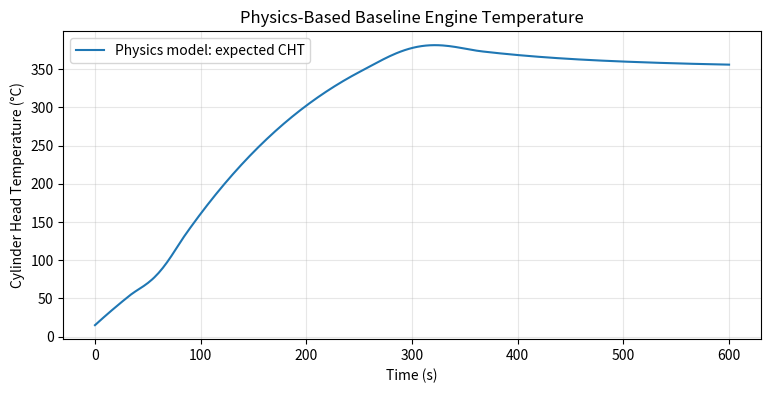

Write the Python code that produced this figure.
"""
Physics-Based Engine Thermal Model (Lumped-Parameter Energy Balance)
----------------------------------------------------------------------
Purpose: Given RPM, fuel flow, and ambient/altitude conditions, predict the
"expected" cylinder head temperature (CHT) over time. This is the physics
baseline that runs ALONGSIDE the AI/ML model in the Digital Twin core.

How it's used in the Digital Twin:
    residual = actual_sensor_CHT - physics_model_predicted_CHT
    -> a large residual (physics vs reality mismatch) is itself a strong
       anomaly signal, in addition to the AI model's own anomaly score.

This is intentionally a SIMPLIFIED model (not full CFD/ANSYS) because the
Digital Twin needs to run in real time, not take minutes per timestep.
"""

import numpy as np
from scipy.integrate import solve_ivp
import matplotlib.pyplot as plt

# -------------------------------------------------------------------
# STEP 1: Engine & thermal parameters
# Replace these with actual datasheet values for your target engine
# (e.g. Rotax 914 or the indigenous CRDi engine) once available.
# -------------------------------------------------------------------
params = {
    "m_c": 15.0,          # kg, thermal mass of engine block/head (lumped)
    "c_p": 500.0,         # J/(kg*K), specific heat of engine material (steel/aluminum mix)
    "LHV": 43_000_000.0,  # J/kg, lower heating value of fuel (typical aviation gasoline/diesel)
    "eta_thermal": 0.30,  # fraction of fuel energy that ends up as heat into the block (not useful work)
    "h_conv": 45.0,       # W/(m^2*K), convective heat transfer coefficient (airflow cooling)
    "A_surface": 0.6,     # m^2, effective heat-dissipating surface area of engine
    "emissivity": 0.85,   # radiative emissivity of engine surface
    "sigma": 5.67e-8,     # Stefan-Boltzmann constant
}

# -------------------------------------------------------------------
# STEP 2: Operating condition profile (this is what changes per mission)
# In the real Digital Twin, these come from live CAN bus data instead
# of being hardcoded like this.
# -------------------------------------------------------------------
def fuel_flow_rate(t):
    """kg/s of fuel burned, as a function of time. Replace with real RPM->fuel map."""
    # Example: engine idles, then climbs to cruise RPM
    if t < 60:
        return 0.0008          # idle
    elif t < 300:
        return 0.0015          # climb / higher power
    else:
        return 0.0011          # cruise

def ambient_temperature(t, altitude_m=4500):
    """Ambient air temp (K) - drops with altitude (standard lapse rate ~6.5 K/km)."""
    T_sea_level = 288.15  # K (15 C)
    lapse_rate = 0.0065   # K/m
    return T_sea_level - lapse_rate * altitude_m

# -------------------------------------------------------------------
# STEP 3: The energy balance ODE
#   m_c * c_p * dT/dt = Q_in (combustion) - Q_out (convection + radiation)
# -------------------------------------------------------------------
def engine_thermal_ode(t, T, params):
    T_engine = T[0]
    T_ambient = ambient_temperature(t)

    # Heat generated from combustion that ends up heating the engine block
    m_fuel = fuel_flow_rate(t)
    Q_in = params["eta_thermal"] * m_fuel * params["LHV"]  # Watts

    # Heat lost via convection (airflow over engine)
    Q_conv = params["h_conv"] * params["A_surface"] * (T_engine - T_ambient)

    # Heat lost via radiation
    Q_rad = params["emissivity"] * params["sigma"] * params["A_surface"] * (T_engine**4 - T_ambient**4)

    dTdt = (Q_in - Q_conv - Q_rad) / (params["m_c"] * params["c_p"])
    return [dTdt]

# -------------------------------------------------------------------
# STEP 4: Solve the ODE over a simulated flight/mission duration
# -------------------------------------------------------------------
T_initial = [288.15]  # engine starts at ambient temp (K)
t_span = (0, 600)     # simulate 600 seconds (10 minutes) of a mission
t_eval = np.linspace(*t_span, 300)

solution = solve_ivp(
    engine_thermal_ode, t_span, T_initial,
    args=(params,), t_eval=t_eval, method='RK45'
)

T_predicted_C = solution.y[0] - 273.15  # convert Kelvin to Celsius for readability

# -------------------------------------------------------------------
# STEP 5: Plot the physics-model baseline
# -------------------------------------------------------------------
plt.figure(figsize=(9, 4))
plt.plot(solution.t, T_predicted_C, label="Physics model: expected CHT")
plt.xlabel("Time (s)")
plt.ylabel("Cylinder Head Temperature (°C)")
plt.title("Physics-Based Baseline Engine Temperature")
plt.legend()
plt.grid(alpha=0.3)
plt.savefig("physics_model_baseline.png", dpi=150, bbox_inches="tight")
plt.show()

print("Physics model predicted final CHT:", round(T_predicted_C[-1], 1), "°C")
print("\nNext step: compare this curve against REAL/simulated sensor CHT data.")
print("Large gaps between the two = residual = feed this into the AI anomaly model.")
